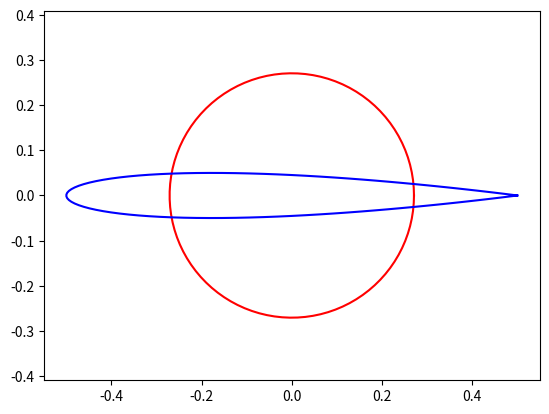

Reproduce this figure in Python.
import numpy as np
import matplotlib.pyplot as plt

# This script should aid in explaining the Van de Vooren transformation

# 1. Create an array of angles
theta = np.linspace(0, 2 * np.pi, 100)

# 2. Setup the required parameters
tau = np.radians(15) # Trailing edge thickness
k = (2 * np.pi - tau) / np.pi 
e = 0.025 # Thickness parameter
l = 0.5 # Trailing edge x-coordinate
a = 2 * l * np.power(e + 1, k - 1) / np.power(2, k) # Radius of the circle

# 3. Create the circle in the complex plane
circle = a * np.cos(theta) + a * 1j * np.sin(theta)

# 4. Transform the circle to the airfoil in the complex plane
airfoil = np.power(circle - a, k) / np.power(circle - a * e, k - 1) + l

# 5. Plot the circle and the airfoil
plt.plot(circle.real, circle.imag, color='r')
plt.plot(airfoil.real, airfoil.imag, color='b')
plt.xlim(-2, 2)
plt.ylim(-2, 2)
plt.axis('equal')
plt.show()
